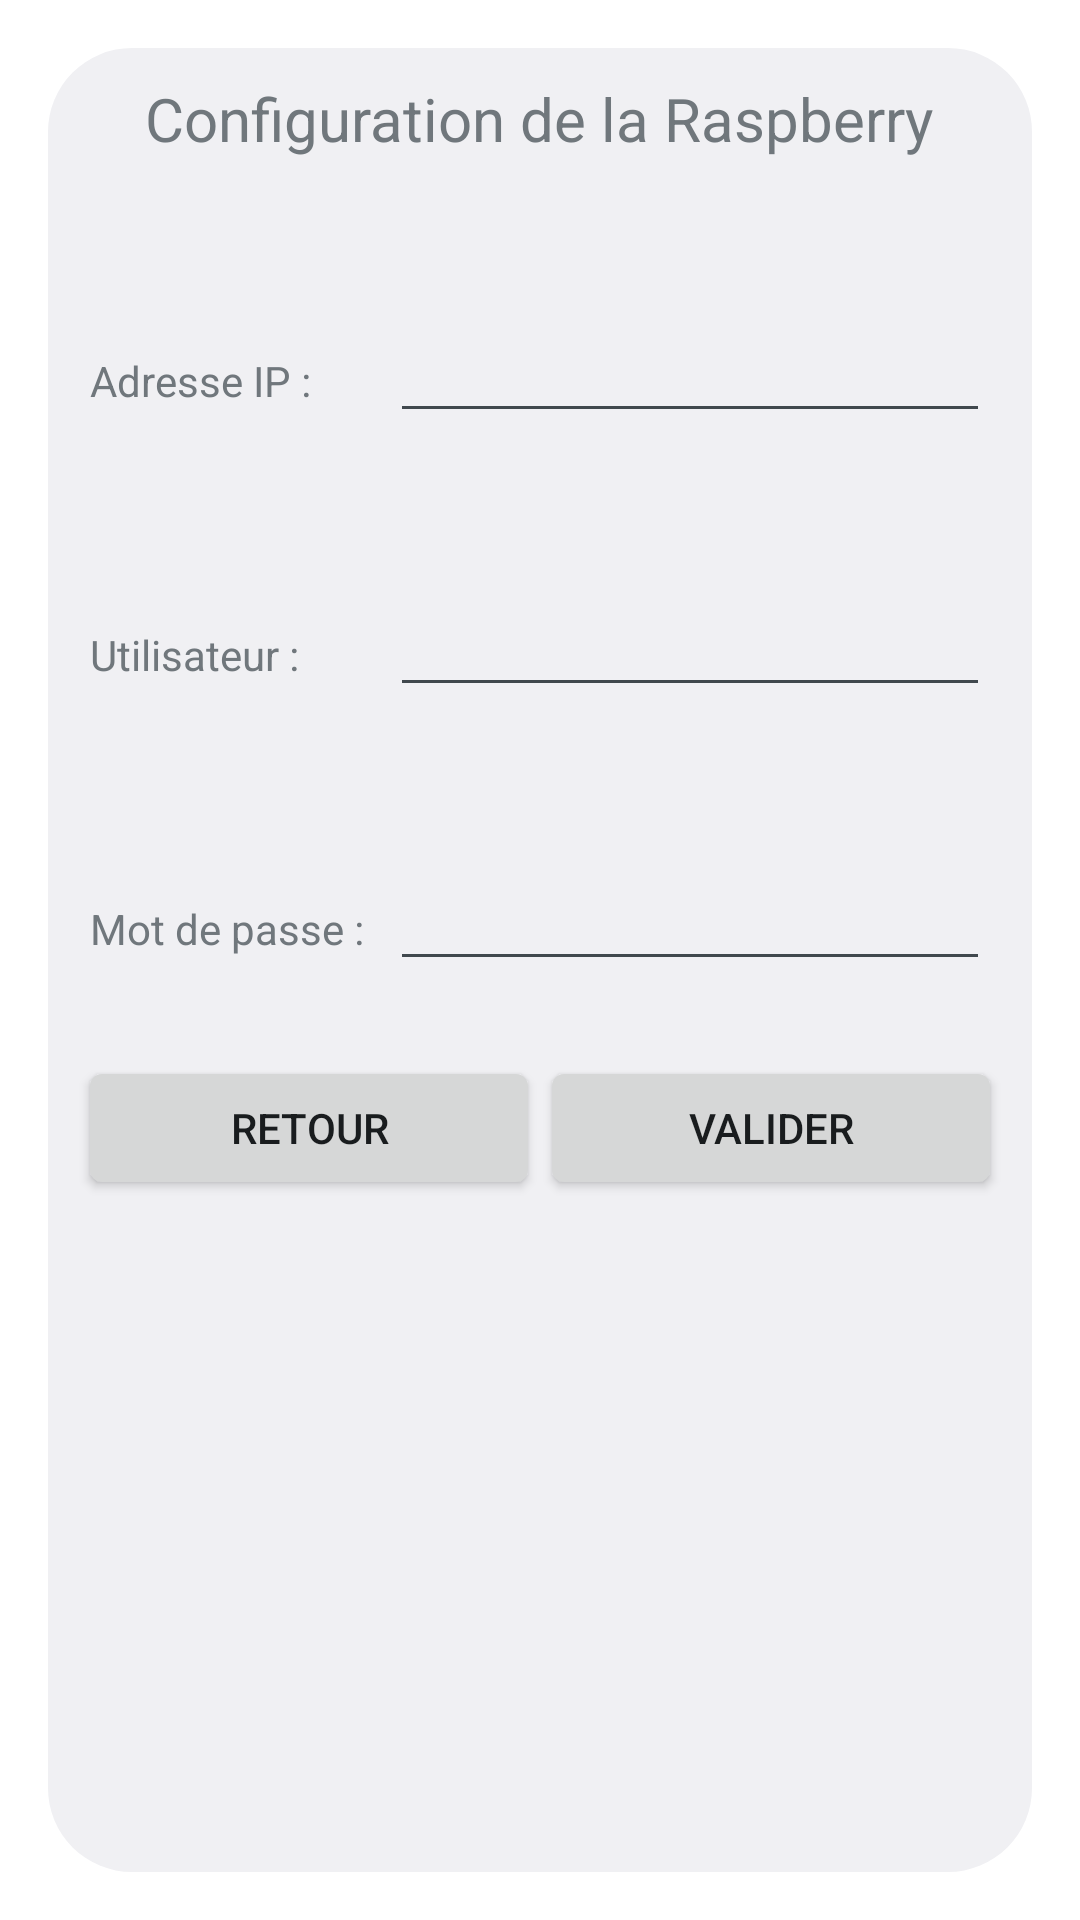

Produce the Android XML layout that renders to this screen, including the resource entries it uses.
<!-- AndroidManifest.xml: activity theme android:Theme.DeviceDefault.Light.Dialog -->
<!-- res/layout/activity_configuration.xml -->
<?xml version="1.0" encoding="utf-8"?>
<LinearLayout xmlns:android="http://schemas.android.com/apk/res/android"
    xmlns:app="http://schemas.android.com/apk/res-auto"
    xmlns:tools="http://schemas.android.com/tools"
    android:layout_width="match_parent"
    android:layout_height="wrap_content"
    android:orientation="vertical"
    android:padding="10dp">

    
    <LinearLayout
        android:id="@+id/MainLayout"
        android:layout_width="match_parent"
        android:layout_height="wrap_content"
        android:layout_gravity="center"
        android:orientation="vertical">


        <TextView
            android:id="@+id/titleConfiguration"
            android:layout_width="wrap_content"
            android:layout_height="wrap_content"
            android:layout_gravity="center"
            android:text="@string/titleConfiguration"
            android:textSize="20dp"
            android:textAlignment="center"/>

        <LinearLayout
            android:id="@+id/layoutIP"
            android:layout_below="@+id/titleConfiguration"
            android:layout_marginTop="50dp"
            android:layout_width="wrap_content"
            android:layout_height="wrap_content"
            android:layout_gravity="center">

            <TextView
                android:id="@+id/labelIP"
                android:layout_width="100dp"
                android:layout_height="wrap_content"
                android:text="@string/labelIP"
                app:layout_constraintBaseline_toBaselineOf="@+id/editIP"
                app:layout_constraintEnd_toStartOf="@+id/editIP" />

            <EditText
                android:id="@+id/editIP"
                android:layout_width="200dp"
                android:layout_height="wrap_content" />

        </LinearLayout>

        <LinearLayout
            android:id="@+id/layoutUtilisateur"
            android:layout_below="@+id/layoutIP"
            android:layout_marginTop="50dp"
            android:layout_width="wrap_content"
            android:layout_height="wrap_content"
            android:layout_gravity="center">

            <TextView
                android:id="@+id/labelUtilisateur"
                android:layout_width="100dp"
                android:layout_height="wrap_content"
                android:text="@string/labelUtilisateur" />

            <EditText
                android:id="@+id/editUtilisateur"
                android:layout_width="200dp"
                android:layout_height="wrap_content" />
        </LinearLayout>

        <LinearLayout
            android:id="@+id/layoutPassword"
            android:layout_below="@+id/layoutIP"
            android:layout_marginTop="50dp"
            android:layout_width="wrap_content"
            android:layout_height="wrap_content"
            android:layout_gravity="center">

            <TextView
                android:id="@+id/labelPassword"
                android:layout_width="100dp"
                android:layout_height="wrap_content"
                android:text="@string/labelPassword" />

            <EditText
                android:id="@+id/editPassword"
                android:layout_width="200dp"
                android:layout_height="wrap_content"
                android:inputType="textPassword"
                />

        </LinearLayout>

        <LinearLayout
            android:id="@+id/linearLayout"
            android:layout_alignParentBottom="true"
            android:layout_width="match_parent"
            android:layout_height="wrap_content"
            android:layout_marginTop="25dp">

            <Button
                android:id="@+id/buttonReturn"
                android:layout_width="wrap_content"
                android:layout_height="wrap_content"
                android:layout_weight="1"
                android:text="@string/buttonRetour" />

            <Button
                android:id="@+id/buttonSubmit"
                android:layout_width="wrap_content"
                android:layout_height="wrap_content"
                android:layout_weight="1"
                android:text="@string/buttonValider" />
        </LinearLayout>


    </LinearLayout>

    <RelativeLayout xmlns:android="http://schemas.android.com/apk/res/android"
        android:layout_width="match_parent"
        android:layout_height="match_parent"
        xmlns:ads="http://schemas.android.com/apk/res-auto" >


    </RelativeLayout>

</LinearLayout>
<!-- resources referenced by this layout -->
<resources>
  <string name="buttonRetour">Retour</string>
  <string name="buttonValider">Valider</string>
  <string name="labelIP">Adresse IP :</string>
  <string name="labelPassword">Mot de passe :</string>
  <string name="labelUtilisateur">Utilisateur :</string>
  <string name="titleConfiguration">Configuration de la Raspberry</string>
</resources>
